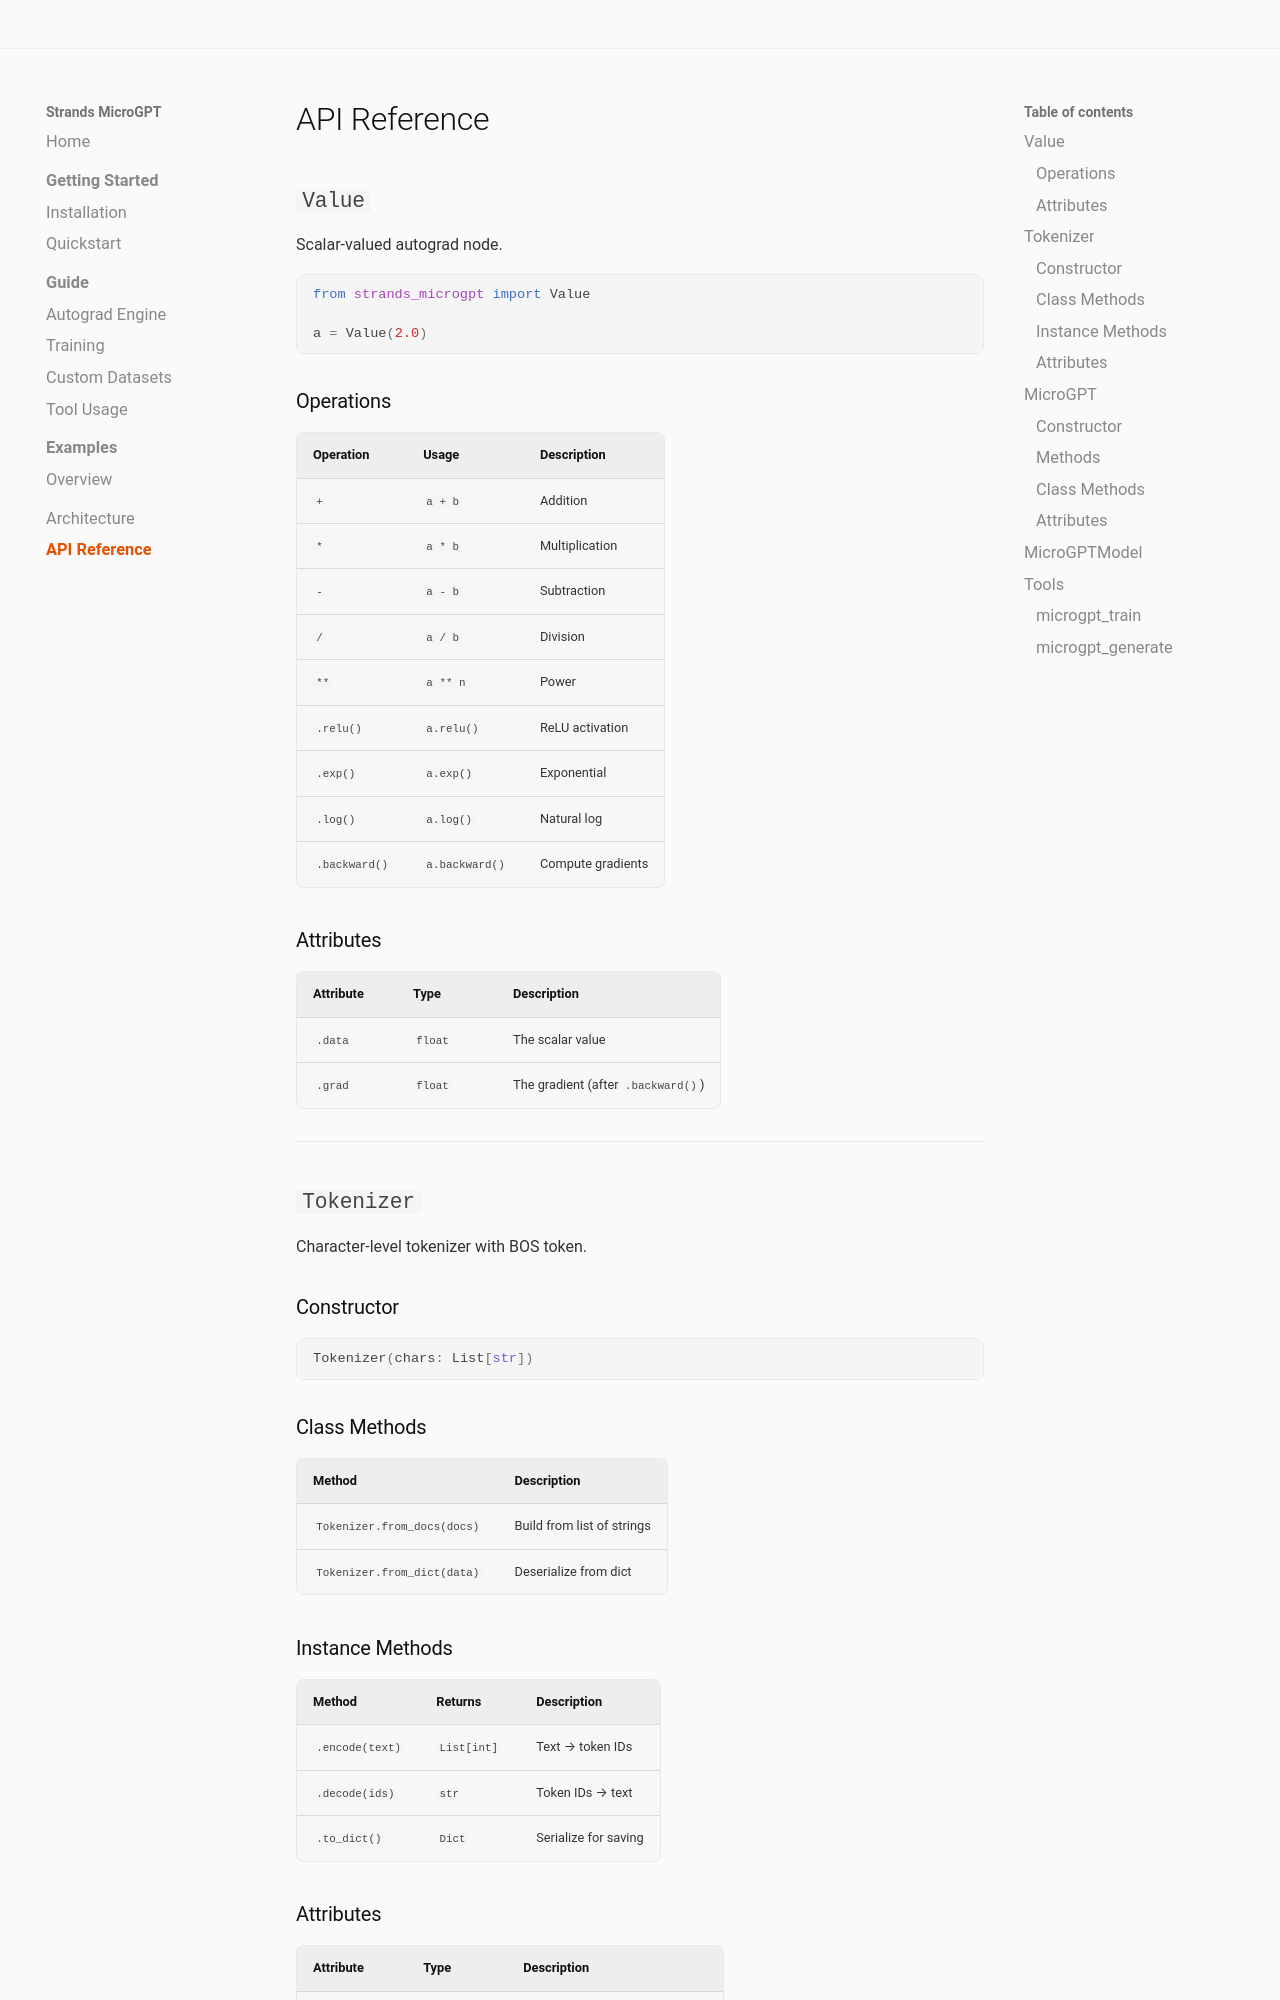

repository: cagataycali/strands-microgpt · page: api-reference/index.html · generator: mkdocs

# API Reference

## `Value`

Scalar-valued autograd node.

```python
from strands_microgpt import Value

a = Value(2.0)
```

### Operations

| Operation | Usage | Description |
|-----------|-------|-------------|
| `+` | `a + b` | Addition |
| `*` | `a * b` | Multiplication |
| `-` | `a - b` | Subtraction |
| `/` | `a / b` | Division |
| `**` | `a ** n` | Power |
| `.relu()` | `a.relu()` | ReLU activation |
| `.exp()` | `a.exp()` | Exponential |
| `.log()` | `a.log()` | Natural log |
| `.backward()` | `a.backward()` | Compute gradients |

### Attributes

| Attribute | Type | Description |
|-----------|------|-------------|
| `.data` | `float` | The scalar value |
| `.grad` | `float` | The gradient (after `.backward()`) |

---

## `Tokenizer`

Character-level tokenizer with BOS token.

### Constructor

```python
Tokenizer(chars: List[str])
```

### Class Methods

| Method | Description |
|--------|-------------|
| `Tokenizer.from_docs(docs)` | Build from list of strings |
| `Tokenizer.from_dict(data)` | Deserialize from dict |

### Instance Methods

| Method | Returns | Description |
|--------|---------|-------------|
| `.encode(text)` | `List[int]` | Text → token IDs |
| `.decode(ids)` | `str` | Token IDs → text |
| `.to_dict()` | `Dict` | Serialize for saving |

### Attributes

| Attribute | Type | Description |
|-----------|------|-------------|
| `.vocab_size` | `int` | Number of tokens (chars + BOS) |
| `.bos` | `int` | BOS token ID |
| `.chars` | `List[str]` | Character vocabulary |

---

## `MicroGPT`

Pure-Python GPT transformer.
